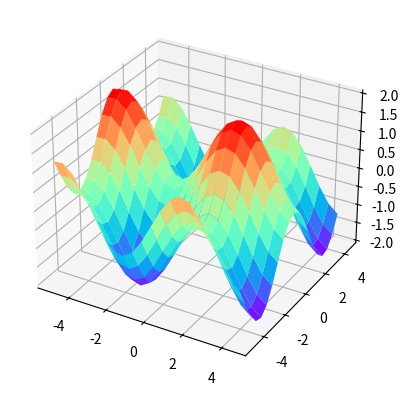

Write the Python code that produced this figure.
import matplotlib.pylab as plt
from mpl_toolkits.mplot3d import Axes3D
import numpy as np

ax3 = plt.axes(projection='3d')

#定义三维数据
xx = np.arange(-5,5,0.5)
yy = np.arange(-5,5,0.5)
# [redacted]
# 生成网格点，相当于是用xx，yy相交，得到的新x与y坐标，对应起来就是网格点的坐标
X, Y = np.meshgrid(xx, yy) 
print(X)
print(Y)

Z = np.sin(X)+np.cos(Y)


#作图
ax3.plot_surface(X,Y,Z,cmap='rainbow')
#ax3.contour(X,Y,Z, zdim='z',offset=-2，cmap='rainbow)   #等高线图，要设置offset，为Z的最小值
plt.show()
